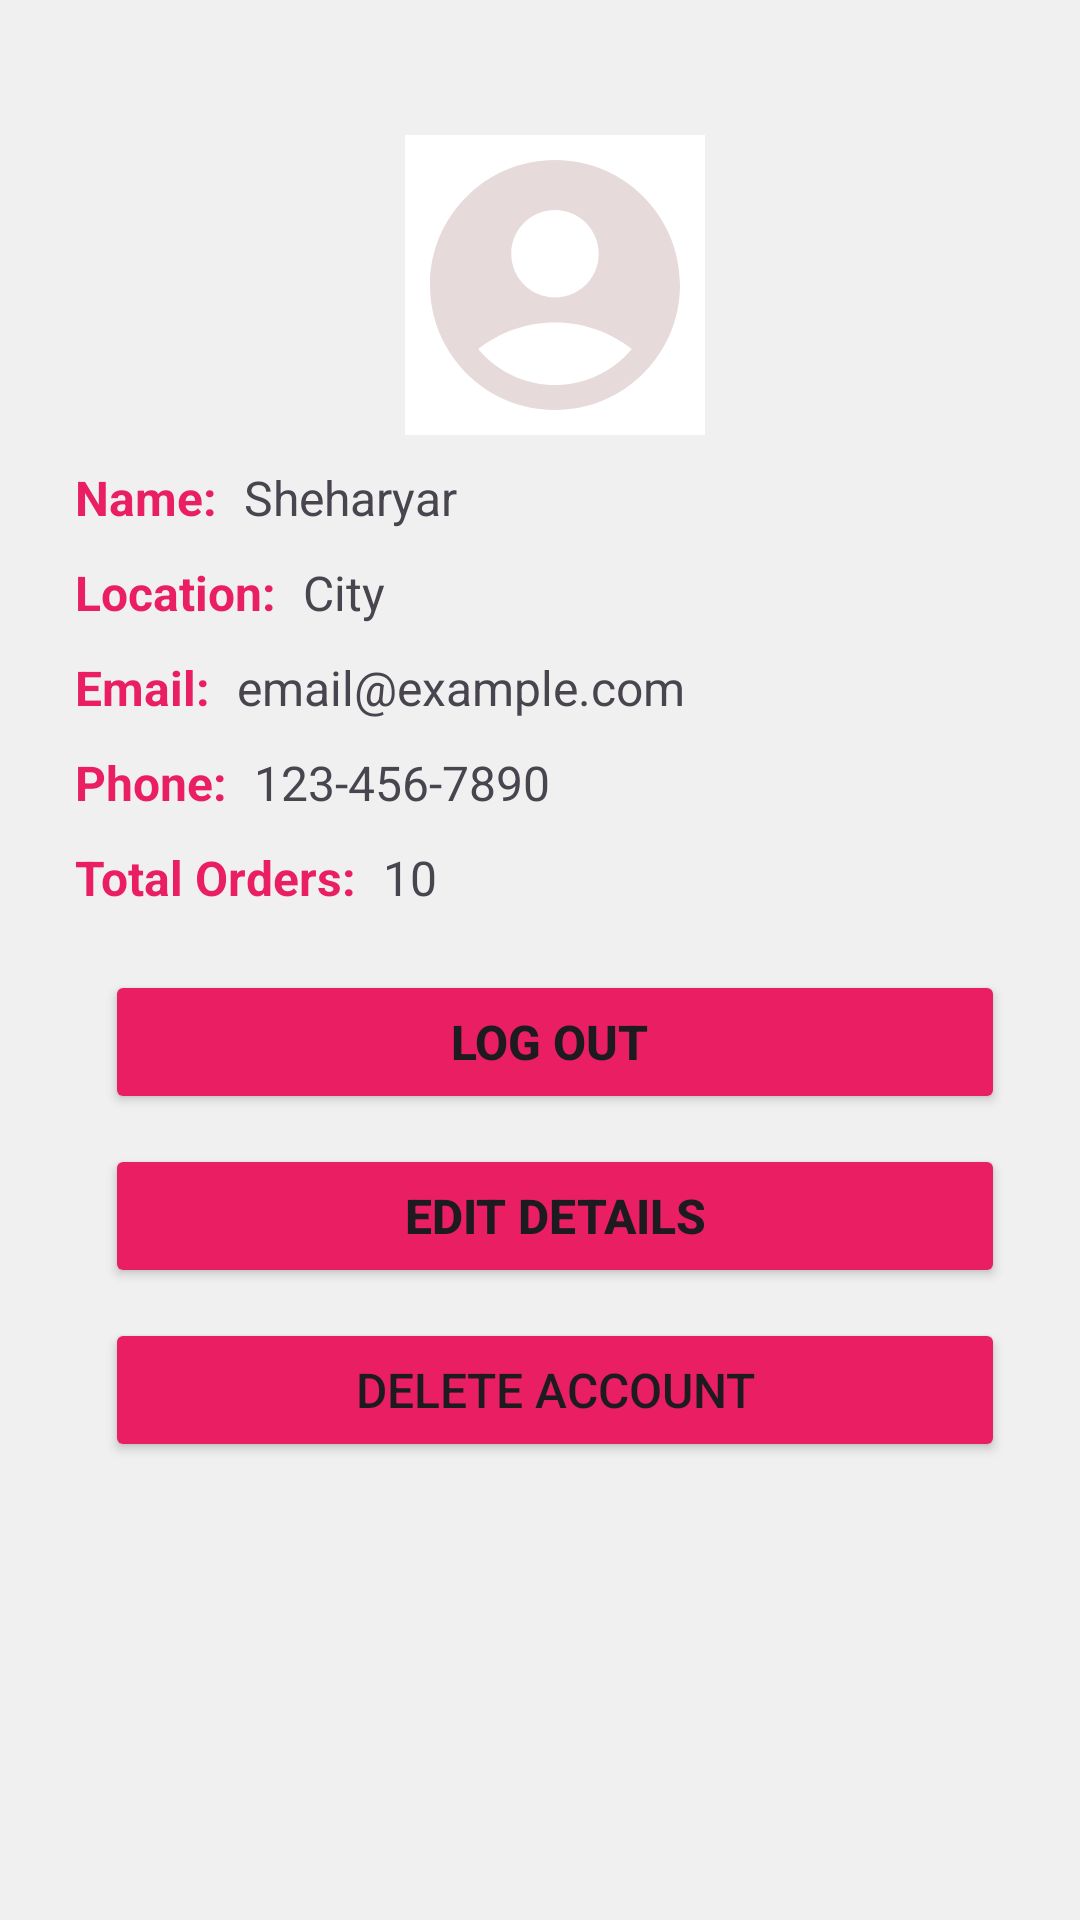

Layout XML and referenced resources for this Android screen:
<!-- AndroidManifest.xml: application theme Theme.FoodPanda -->
<!-- res/layout/activity_profile_view.xml -->
<?xml version="1.0" encoding="utf-8"?>
<LinearLayout xmlns:android="http://schemas.android.com/apk/res/android"
    xmlns:app="http://schemas.android.com/apk/res-auto"
    android:id="@+id/profileView"
    android:layout_width="match_parent"
    android:layout_height="match_parent"
    android:background="#E9E9E9"
    android:backgroundTint="#F0F0F0"
    android:orientation="horizontal"
    android:padding="15dp">

    <LinearLayout
        android:layout_width="wrap_content"
        android:layout_height="wrap_content"
        android:layout_marginTop="30dp"
        android:layout_weight="10"
        android:orientation="vertical"
        android:paddingLeft="10dp">

        <ImageView
            android:id="@+id/ivProfileImage"
            android:layout_width="100dp"
            android:layout_height="100dp"
            android:layout_gravity="center"
            android:layout_marginBottom="10dp"
            android:layout_weight="1"
            android:background="#FFFFFF"
            app:srcCompat="@drawable/profile_pic" />

        <LinearLayout
            android:layout_width="match_parent"
            android:layout_height="wrap_content"
            android:layout_weight="1"
            android:orientation="horizontal"
            android:paddingBottom="10dp">

            <TextView
                android:id="@+id/tvN"
                android:layout_width="wrap_content"
                android:layout_height="wrap_content"
                android:layout_marginEnd="5dp"
                android:text="Name: "
                android:textColor="#E91E63"
                android:textSize="16sp"
                android:textStyle="bold" />

            <TextView
                android:id="@+id/tvName"
                android:layout_width="wrap_content"
                android:layout_height="wrap_content"
                android:layout_weight="4"
                android:text="Sheharyar"
                android:textSize="16sp" />

        </LinearLayout>

        <LinearLayout
            android:layout_width="match_parent"
            android:layout_height="wrap_content"
            android:orientation="horizontal"
            android:paddingBottom="10dp">

            <TextView
                android:id="@+id/tvLoc"
                android:layout_width="wrap_content"
                android:layout_height="wrap_content"
                android:layout_marginEnd="5dp"
                android:text="Location: "
                android:textColor="#E91E63"
                android:textSize="16sp"
                android:textStyle="bold" />

            <TextView
                android:id="@+id/tvLocation"
                android:layout_width="wrap_content"
                android:layout_height="wrap_content"
                android:layout_weight="4"
                android:text="City"
                android:textSize="16sp" />

        </LinearLayout>

        <LinearLayout
            android:layout_width="match_parent"
            android:layout_height="wrap_content"
            android:orientation="horizontal"
            android:paddingBottom="10dp">

            <TextView
                android:id="@+id/tvEmail"
                android:layout_width="wrap_content"
                android:layout_height="wrap_content"
                android:layout_marginEnd="5dp"
                android:text="Email: "
                android:textColor="#E91E63"
                android:textSize="16sp"
                android:textStyle="bold" />

            <TextView
                android:id="@+id/tvEmailAddress"
                android:layout_width="wrap_content"
                android:layout_height="wrap_content"
                android:layout_weight="4"
                android:text="email@example.com"
                android:textSize="16sp" />

        </LinearLayout>

        <LinearLayout
            android:layout_width="match_parent"
            android:layout_height="wrap_content"
            android:orientation="horizontal"
            android:paddingBottom="10dp">

            <TextView
                android:id="@+id/tvPhone"
                android:layout_width="wrap_content"
                android:layout_height="wrap_content"
                android:layout_marginEnd="5dp"
                android:text="Phone: "
                android:textColor="#E91E63"
                android:textSize="16sp"
                android:textStyle="bold" />

            <TextView
                android:id="@+id/tvPhoneNumber"
                android:layout_width="wrap_content"
                android:layout_height="wrap_content"
                android:layout_weight="4"
                android:text="123-456-7890"
                android:textSize="16sp" />

        </LinearLayout>

        <LinearLayout
            android:layout_width="match_parent"
            android:layout_height="wrap_content"
            android:orientation="horizontal">

            <TextView
                android:id="@+id/tvOrders"
                android:layout_width="wrap_content"
                android:layout_height="wrap_content"
                android:layout_marginEnd="5dp"
                android:text="Total Orders: "
                android:textColor="#E91E63"
                android:textSize="16sp"
                android:textStyle="bold" />

            <TextView
                android:id="@+id/tvTotalOrders"
                android:layout_width="wrap_content"
                android:layout_height="wrap_content"
                android:layout_weight="4"
                android:text="10"
                android:textSize="16sp" />

        </LinearLayout>

        <Button
            android:id="@+id/btnLogOut"
            android:layout_width="match_parent"
            android:layout_height="wrap_content"
            android:layout_marginLeft="10dp"
            android:layout_marginTop="20dp"
            android:layout_marginRight="10dp"
            android:layout_weight="1"
            android:backgroundTint="#E91E63"
            android:text="Log Out "
            android:textColorLink="#E91E63"
            android:textSize="16sp"
            android:textStyle="bold" />

        <Button
            android:id="@+id/btnEdit"
            android:layout_width="match_parent"
            android:layout_height="wrap_content"
            android:layout_marginLeft="10dp"
            android:layout_marginTop="10dp"
            android:layout_marginRight="10dp"
            android:layout_weight="1"
            android:backgroundTint="#E91E63"
            android:text="Edit Details"
            android:textColorLink="#E91E63"
            android:textSize="16sp"
            android:textStyle="bold" />

        <Button
            android:id="@+id/btnDelete"
            android:layout_width="match_parent"
            android:layout_height="wrap_content"
            android:layout_marginLeft="10dp"
            android:layout_marginTop="10dp"
            android:backgroundTint="#E91E63"
            android:textColorLink="#E91E63"
            android:layout_marginRight="10dp"
            android:text="Delete Account"
            android:textSize="16sp" />

    </LinearLayout>

</LinearLayout>
<!-- resources referenced by this layout -->
<resources>
  <!-- drawable profile_pic (drawable) -->
  <vector xmlns:android="http://schemas.android.com/apk/res/android" android:height="24dp" android:tint="#E7DADA" android:viewportHeight="24" android:viewportWidth="24" android:width="24dp">
        
      <path android:fillColor="@android:color/white" android:pathData="M12,2C6.48,2 2,6.48 2,12s4.48,10 10,10s10,-4.48 10,-10S17.52,2 12,2zM12,6c1.93,0 3.5,1.57 3.5,3.5S13.93,13 12,13s-3.5,-1.57 -3.5,-3.5S10.07,6 12,6zM12,20c-2.03,0 -4.43,-0.82 -6.14,-2.88C7.55,15.8 9.68,15 12,15s4.45,0.8 6.14,2.12C16.43,19.18 14.03,20 12,20z"/>
      
  </vector>
  <style name="Theme.FoodPanda" parent="Base.Theme.FoodPanda" />
  <style name="Base.Theme.FoodPanda" parent="Theme.Material3.DayNight.NoActionBar">
          
          
      </style>
</resources>
